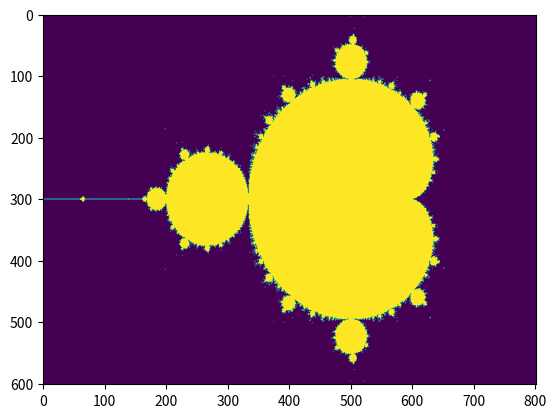

Generate this figure with matplotlib:
#!/usr/bin/env python3
# -*- coding: utf-8 -*-
"""
Schreiben Sie ein Programm mit 
Eingabe: eine komplexe Zahl c (in der Form a+b*j)
Ausgabe: Benachrichtigung darüber, ob c zur Mandelbrot-Menge gehört.

Die Mandelbrot-Menge besteht aus allen komplexen Zahlen c, für welche die Folge z_0; z_1; z_2; ...
definiert durch z_0 = 0; z_(n+1) = z_n^2 + c beschränkt ist.

Für Unbeschränktheit dieser Folge genügt dabei, dass ein Folgenglied betragsmässig > 2 ist.
Da nicht unendlich viele Folgenglieder berechnet werden können, werden in der Praxis nur 
eine feste Anzahl (z.B. 100) Folgelieder betrachtet.

Zusatz: Visualisiere die Mandelbrot-Menge 
(z.B. mit Hilfe des mathplotlib-Moduls via pyplot.imshow(T), 
 wobei T ein numpy-array ist, welches die Zugehörigkeit zur Mandelbrot-Menge 
 im Rechteck mit -2<= Re(c) <= 1, -1 <= Im(c) <=1 codiert)
"""

import numpy as np
import matplotlib.pyplot as plt

X_RES = 801 
Y_RES = 601
MAX_ITER = 100


x = np.linspace(-2,1,X_RES)
y = np.linspace(-1,1,Y_RES)
c = np.array([[a+b*1j for a in x] for b in y])
z = np.zeros(c.shape)+0*1j
# it = np.zeros(c.shape)

for i in range(MAX_ITER):
    T = abs(z)<=2
    z[T]=z[T]**2+c[T]
    # it[T]+=1

plt.imshow(T)    
# plt.imshow(it, cmap=plt.cm.twilight_shifted)